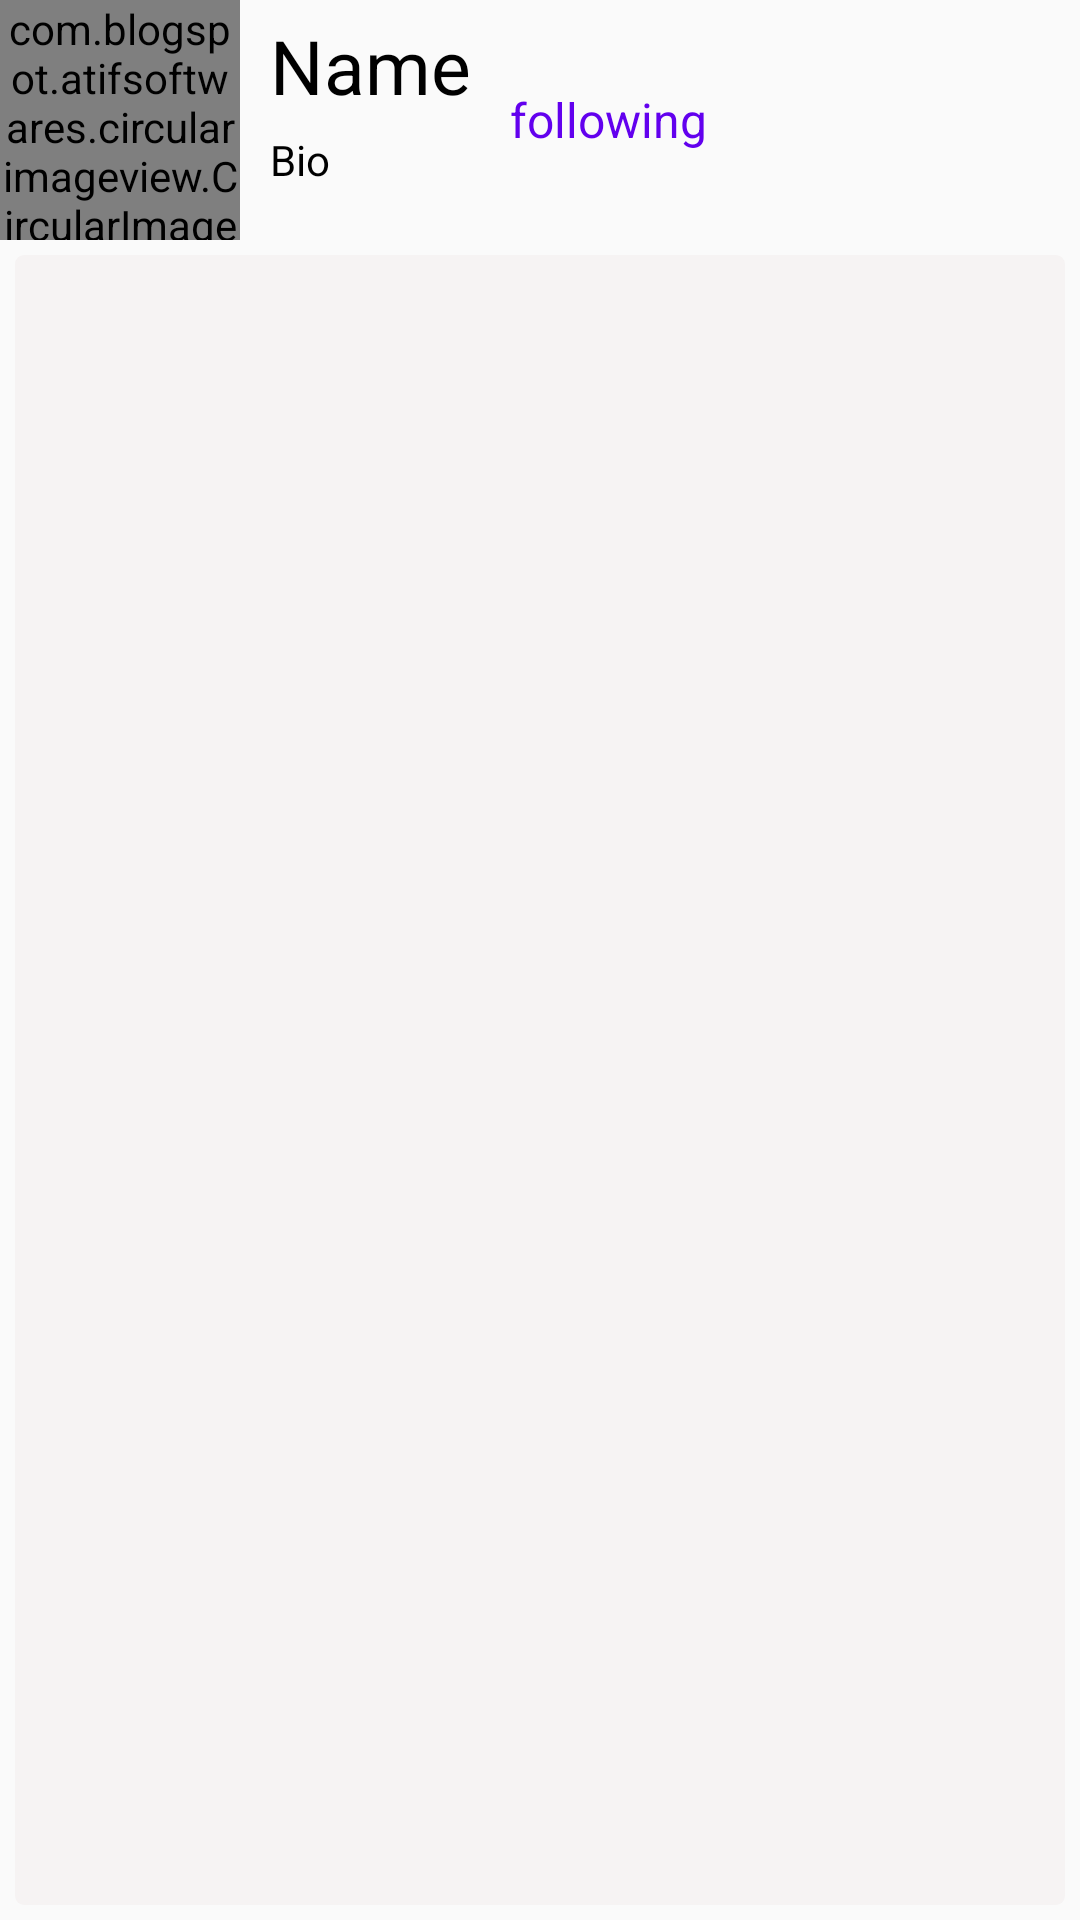

The Android layout XML behind this screen, and the referenced resources:
<!-- AndroidManifest.xml: application theme AppTheme -->
<!-- res/layout/activity_show__user__posts_.xml -->
<?xml version="1.0" encoding="utf-8"?>
<RelativeLayout xmlns:android="http://schemas.android.com/apk/res/android"
    xmlns:app="http://schemas.android.com/apk/res-auto"
    xmlns:tools="http://schemas.android.com/tools"
    android:layout_width="match_parent"
    android:layout_height="match_parent"
    tools:context=".Show_User_Posts_Activity">

    <LinearLayout
        android:id="@+id/user_details_layout"
        android:layout_width="match_parent"
        android:layout_height="wrap_content"
        android:orientation="horizontal"

        >

        <com.blogspot.atifsoftwares.circularimageview.CircularImageView
            android:id="@+id/useriamgeS"
            android:layout_width="@dimen/eighty_Dimen"
            android:layout_height="@dimen/eighty_Dimen"
            android:src="@drawable/user_icon" />

        <LinearLayout
            android:layout_width="wrap_content"
            android:layout_height="match_parent"
            android:layout_marginStart="@dimen/ten_Dimen"
            android:orientation="vertical"
            >
            <TextView
                android:id="@+id/usernameS"
                android:layout_width="match_parent"
                android:layout_height="wrap_content"
                android:layout_marginTop="@dimen/five_Dimen"
                android:text="@string/name"
                android:textColor="#000"
                android:textSize="@dimen/twenty_five_SP_Dimen"
                />

            <TextView
                android:id="@+id/userbioS"
                android:layout_width="match_parent"
                android:layout_height="wrap_content"
                android:layout_marginTop="@dimen/five_Dimen"
                android:text="@string/bioS"
                android:textColor="#000"

                />

        </LinearLayout>


        <TextView
            android:id="@+id/following_state"
            android:layout_width="wrap_content"
            android:layout_height="@dimen/forty_Dimen"
            android:layout_marginTop="@dimen/fifteen_Dimen"
            android:layout_marginBottom="@dimen/fifteen_Dimen"
            android:layout_marginStart="@dimen/ten_Dimen"
            android:layout_marginEnd="@dimen/five_Dimen"
            android:paddingStart="@dimen/three_Dimen"
            android:paddingEnd="@dimen/three_Dimen"
            android:gravity="center"
            android:text="@string/following_txt"
            android:textSize="@dimen/sixteen_SP_Dimen"
            android:textColor="@color/colorPrimary"
            android:layout_gravity="end|center"

            />


    </LinearLayout>


    <androidx.recyclerview.widget.RecyclerView
        android:id="@+id/post_recyclerView"
        android:layout_width="match_parent"
        android:layout_height="match_parent"
       android:layout_margin="@dimen/five_Dimen"
        android:paddingTop="@dimen/five_Dimen"
        android:paddingBottom="@dimen/five_Dimen"
        android:layout_below="@id/user_details_layout"
        android:background="@drawable/textview_trans_bg"

        />


</RelativeLayout>
<!-- resources referenced by this layout -->
<resources>
  <color name="colorPrimary">#6200EE</color>
  <dimen name="eighty_Dimen">80dp</dimen>
  <dimen name="fifteen_Dimen">15dp</dimen>
  <dimen name="five_Dimen">5dp</dimen>
  <dimen name="forty_Dimen">40dp</dimen>
  <dimen name="sixteen_SP_Dimen">16sp</dimen>
  <dimen name="ten_Dimen">10dp</dimen>
  <dimen name="three_Dimen">3dp</dimen>
  <dimen name="twenty_five_SP_Dimen">25sp</dimen>
  <!-- drawable textview_trans_bg (drawable) -->
  <?xml version="1.0" encoding="utf-8"?>
  <selector xmlns:android="http://schemas.android.com/apk/res/android">
  
      <item android:state_enabled="true"  >
          <shape android:shape="rectangle" android:tint="#F8F6F3F3" >
              <corners android:radius="@dimen/three_Dimen"/>
              <stroke
                  android:width="@dimen/zero_Dimen"
                  android:color="@android:color/background_dark"/>
          </shape>
      </item>
  
  </selector>
  <string name="bioS">Bio</string>
  <string name="following_txt">following</string>
  <string name="name">Name</string>
  <style name="AppTheme" parent="Theme.AppCompat.Light.NoActionBar">
          
          <item name="colorPrimary">@color/colorPrimary</item>
          <item name="colorPrimaryDark">@color/colorPrimaryDark</item>
          <item name="colorAccent">@android:color/tab_indicator_text</item>
      </style>
  <dimen name="zero_Dimen">0dp</dimen>
  <color name="colorPrimaryDark">#000000</color>
</resources>
